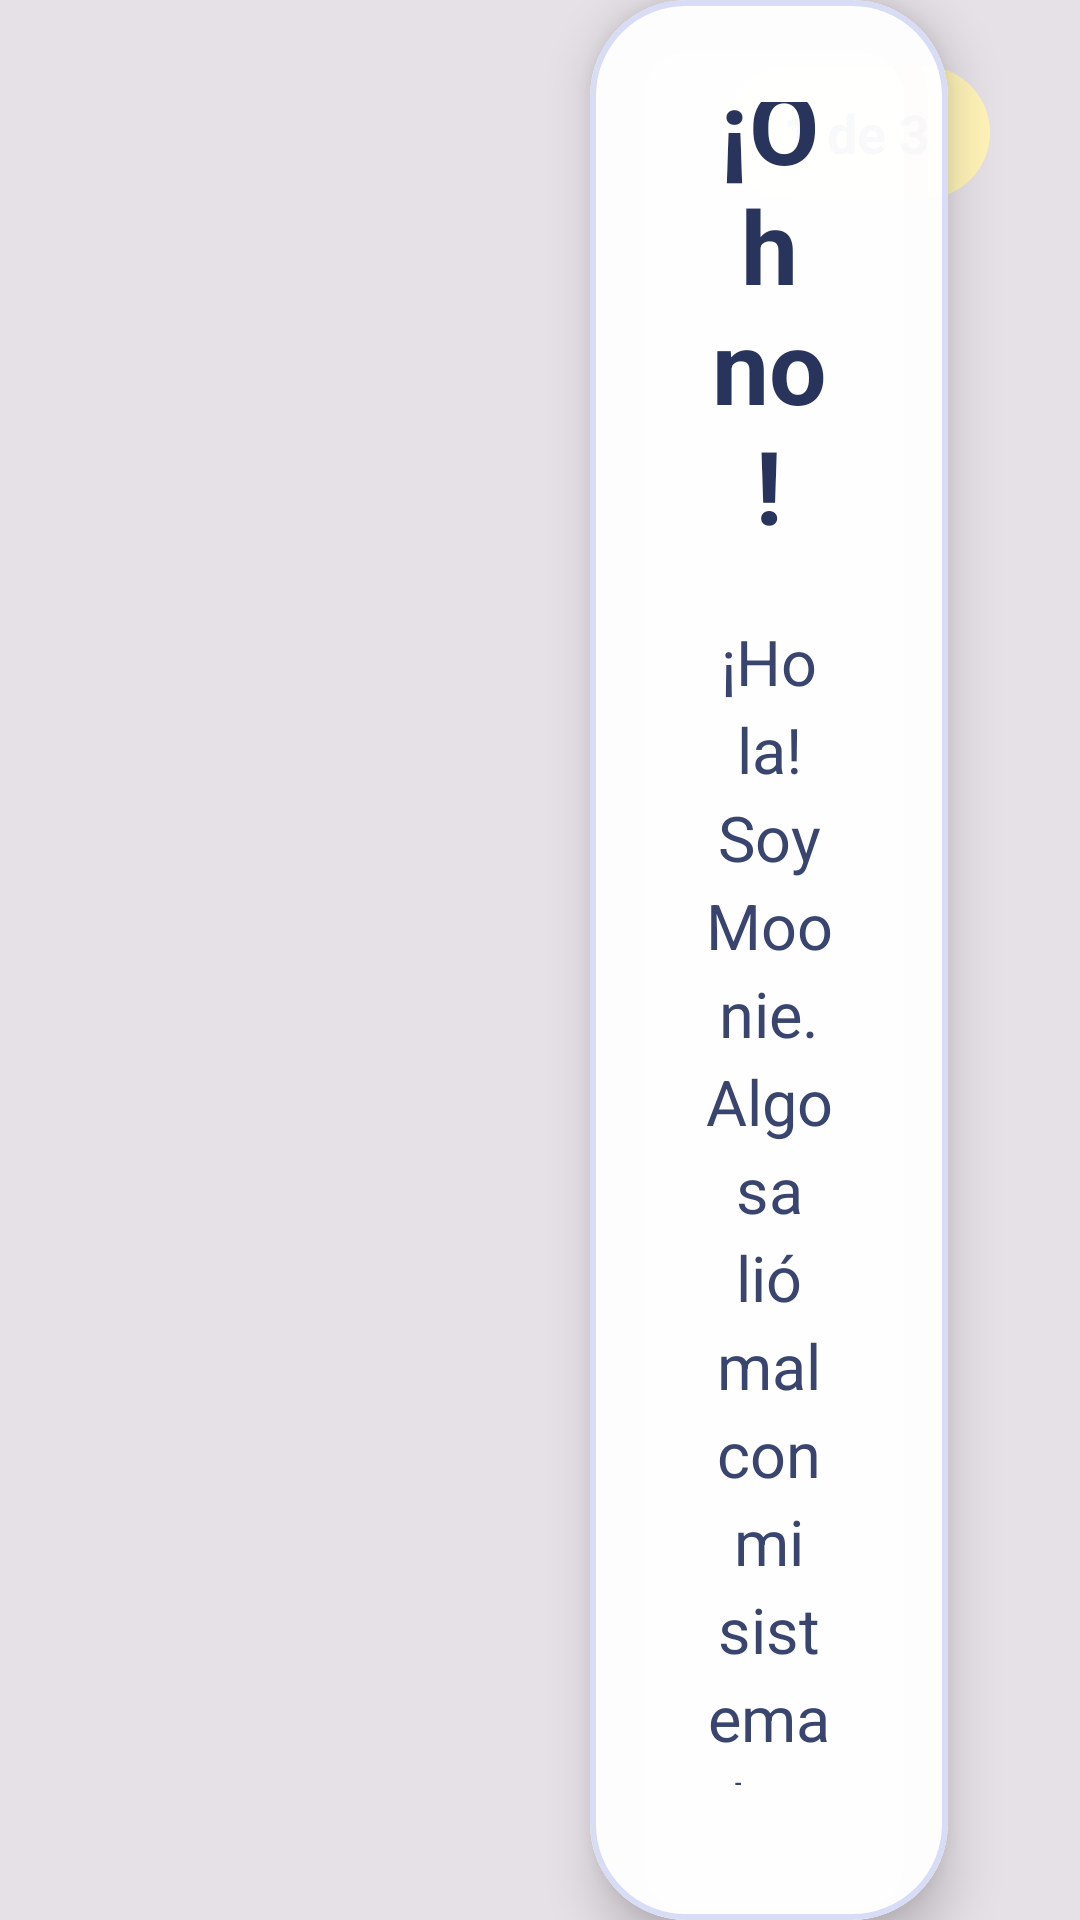

Reconstruct the res/layout file that produces this screen, plus the resources it refers to.
<!-- AndroidManifest.xml: application theme Theme.Animoon -->
<!-- res/layout/activity_game1_intro.xml -->
<?xml version="1.0" encoding="utf-8"?>
<androidx.constraintlayout.widget.ConstraintLayout
    xmlns:android="http://schemas.android.com/apk/res/android"
    xmlns:app="http://schemas.android.com/apk/res-auto"
    android:layout_width="match_parent"
    android:layout_height="match_parent">


    
    
    

    <ImageView
        android:id="@+id/imgIntroBackground"
        android:layout_width="0dp"
        android:layout_height="0dp"
        android:contentDescription="Fondo de introducción"
        android:scaleType="centerCrop"
        android:src="@drawable/game1_bg_base_principal"
        app:layout_constraintTop_toTopOf="parent"
        app:layout_constraintBottom_toBottomOf="parent"
        app:layout_constraintStart_toStartOf="parent"
        app:layout_constraintEnd_toEndOf="parent" />


    

    <View
        android:id="@+id/introOverlay"
        android:layout_width="0dp"
        android:layout_height="0dp"
        android:background="#18000000"
        app:layout_constraintTop_toTopOf="parent"
        app:layout_constraintBottom_toBottomOf="parent"
        app:layout_constraintStart_toStartOf="parent"
        app:layout_constraintEnd_toEndOf="parent" />


    
    
    

    <TextView
        android:id="@+id/txtIntroProgress"
        android:layout_width="wrap_content"
        android:layout_height="wrap_content"
        android:layout_marginTop="22dp"
        android:layout_marginEnd="30dp"
        android:background="@drawable/bg_score"
        android:paddingStart="20dp"
        android:paddingTop="10dp"
        android:paddingEnd="20dp"
        android:paddingBottom="10dp"
        android:text="1 de 3"
        android:textColor="#29345C"
        android:textSize="18sp"
        android:textStyle="bold"
        app:layout_constraintEnd_toEndOf="parent"
        app:layout_constraintTop_toTopOf="parent" />


    
    
    

    <ImageView
        android:id="@+id/imgIntroMoonie"
        android:layout_width="0dp"
        android:layout_height="0dp"
        android:layout_marginStart="30dp"
        android:layout_marginTop="40dp"
        android:layout_marginBottom="30dp"
        android:contentDescription="Moonie"
        android:scaleType="fitCenter"
        android:src="@drawable/moonie_very_damaged"
        app:layout_constraintWidth_percent="0.38"
        app:layout_constraintStart_toStartOf="parent"
        app:layout_constraintTop_toTopOf="parent"
        app:layout_constraintBottom_toBottomOf="parent" />


    
    
    

    <com.google.android.material.card.MaterialCardView
        android:id="@+id/cardIntroStory"
        android:layout_width="0dp"
        android:layout_height="wrap_content"
        android:layout_marginStart="30dp"
        android:layout_marginEnd="44dp"
        app:cardBackgroundColor="#F7FFFFFF"
        app:cardCornerRadius="32dp"
        app:cardElevation="10dp"
        app:strokeColor="#D8DDF5"
        app:strokeWidth="2dp"
        app:layout_constraintStart_toEndOf="@id/imgIntroMoonie"
        app:layout_constraintEnd_toEndOf="parent"
        app:layout_constraintTop_toTopOf="parent"
        app:layout_constraintBottom_toBottomOf="parent">


        <LinearLayout
            android:layout_width="match_parent"
            android:layout_height="wrap_content"
            android:gravity="center"
            android:orientation="vertical"
            android:paddingStart="38dp"
            android:paddingTop="34dp"
            android:paddingEnd="38dp"
            android:paddingBottom="30dp">


            

            <TextView
                android:id="@+id/txtIntroTitle"
                android:layout_width="match_parent"
                android:layout_height="wrap_content"
                android:gravity="center"
                android:text="¡Oh no!"
                android:textColor="#29345C"
                android:textSize="34sp"
                android:textStyle="bold" />


            

            <TextView
                android:id="@+id/txtIntroMessage"
                android:layout_width="match_parent"
                android:layout_height="wrap_content"
                android:layout_marginTop="22dp"
                android:gravity="center"
                android:lineSpacingExtra="5dp"
                android:text="¡Hola! Soy Moonie. Algo salió mal con mi sistema de seguridad y necesito tu ayuda."
                android:textColor="#39456E"
                android:textSize="21sp" />


            

            <Space
                android:layout_width="match_parent"
                android:layout_height="30dp" />


            

            <LinearLayout
                android:layout_width="match_parent"
                android:layout_height="wrap_content"
                android:gravity="center"
                android:orientation="horizontal">


                

                <com.google.android.material.button.MaterialButton
                    android:id="@+id/btnIntroBack"
                    android:layout_width="0dp"
                    android:layout_height="64dp"
                    android:layout_marginEnd="10dp"
                    android:layout_weight="1"
                    android:text="Anterior"
                    android:textAllCaps="false"
                    android:textColor="#29345C"
                    android:textSize="18sp"
                    android:textStyle="bold"
                    android:visibility="invisible"
                    app:backgroundTint="#E8EBFA"
                    app:cornerRadius="22dp"
                    app:strokeColor="#BCC5EC"
                    app:strokeWidth="2dp" />


                

                <com.google.android.material.button.MaterialButton
                    android:id="@+id/btnIntroNext"
                    android:layout_width="0dp"
                    android:layout_height="64dp"
                    android:layout_marginStart="10dp"
                    android:layout_weight="1"
                    android:text="Siguiente"
                    android:textAllCaps="false"
                    android:textColor="#FFFFFF"
                    android:textSize="18sp"
                    android:textStyle="bold"
                    app:backgroundTint="#6674D9"
                    app:cornerRadius="22dp" />


            </LinearLayout>


        </LinearLayout>


    </com.google.android.material.card.MaterialCardView>


</androidx.constraintlayout.widget.ConstraintLayout>
<!-- resources referenced by this layout -->
<resources>
  <!-- drawable bg_score (drawable) -->
  <?xml version="1.0" encoding="utf-8"?>
  <shape xmlns:android="http://schemas.android.com/apk/res/android"
      android:shape="rectangle">
  
      <solid android:color="#FFF3B8" />
  
      <corners android:radius="24dp" />
  
  </shape>
  <style name="Theme.Animoon" parent="Theme.Material3.DayNight.NoActionBar">
  
          <item name="android:fontFamily">sans-serif</item>
  
          <item name="android:windowActionModeOverlay">true</item>
  
          <item name="android:navigationBarColor">#17152F</item>
  
          <item name="android:statusBarColor">#17152F</item>
  
          <item name="android:windowLightStatusBar">false</item>
  
      </style>
</resources>
